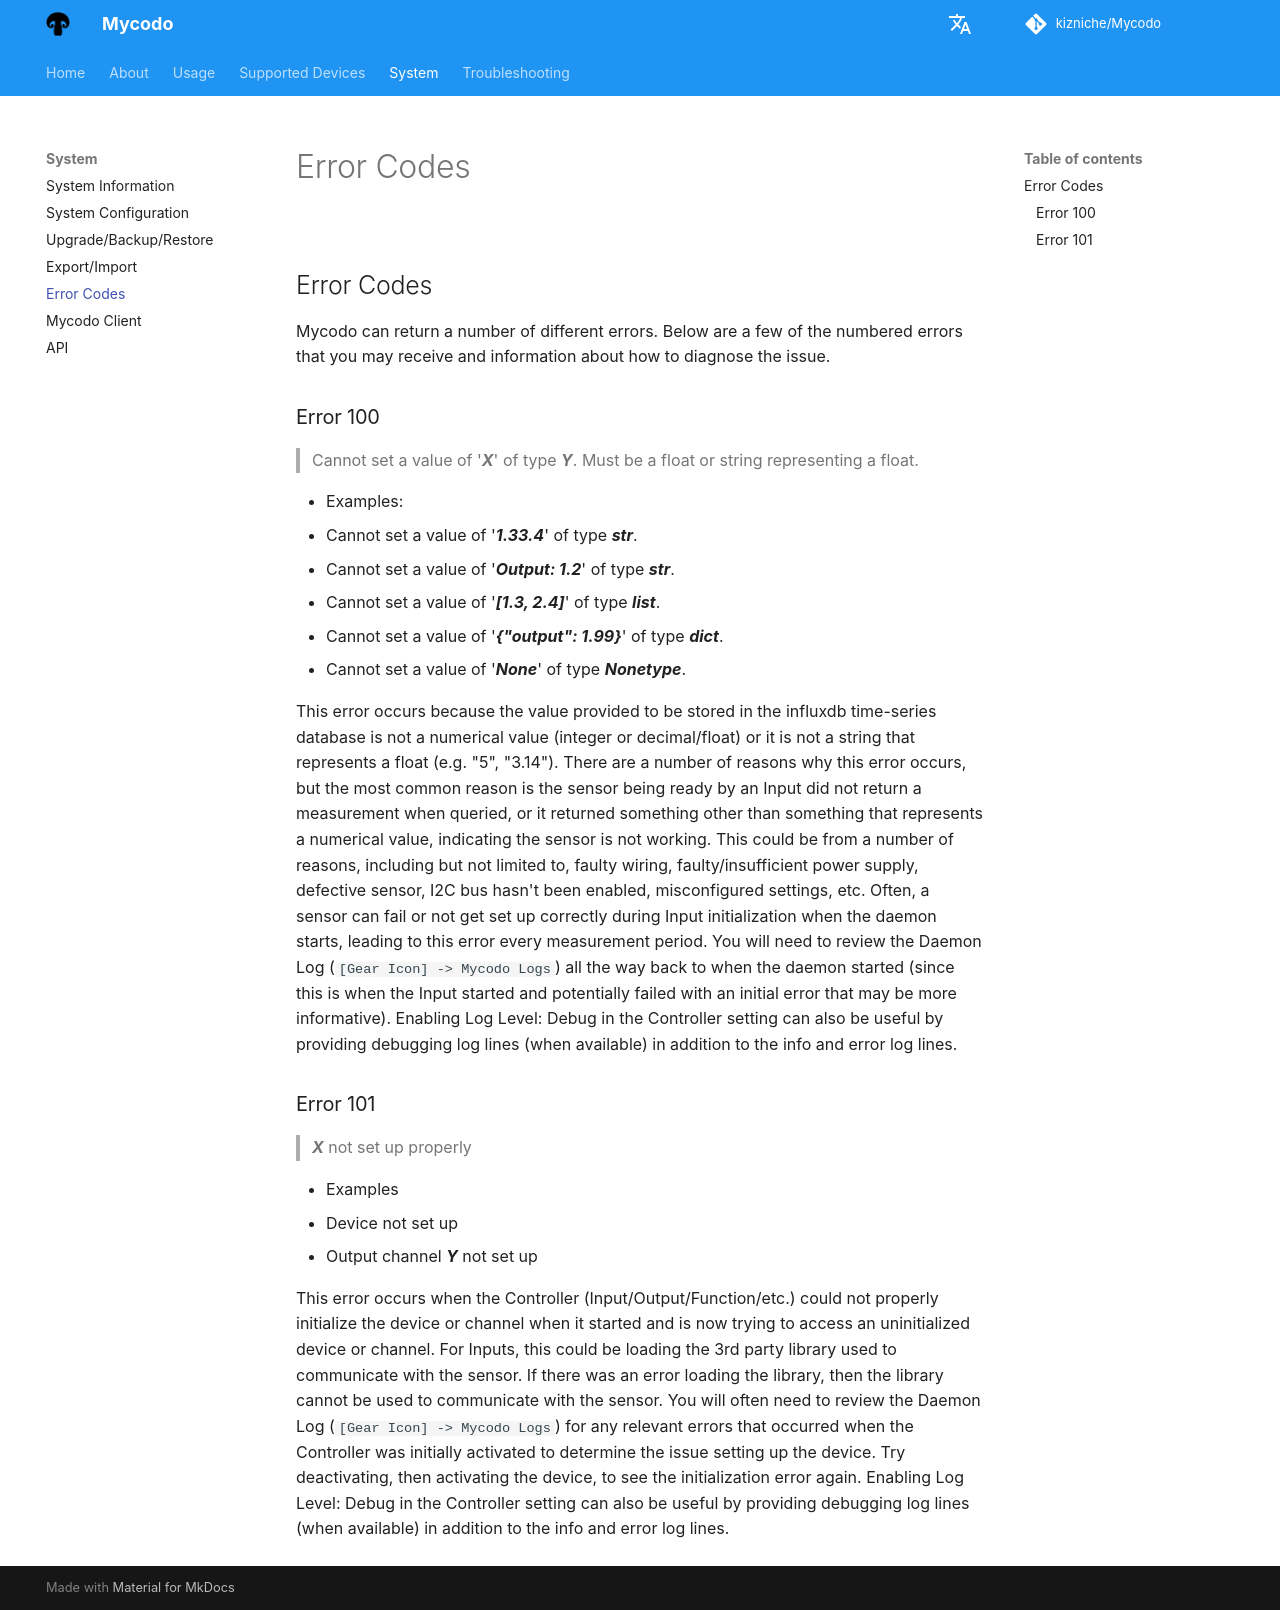

repository: kizniche/Mycodo · page: Error-Codes/index.html · generator: mkdocs

## Error Codes

Mycodo can return a number of different errors. Below are a few of the numbered errors that you may receive and information about how to diagnose the issue.

### Error 100

> Cannot set a value of '***X***' of type ***Y***. Must be a float or string representing a float.

 - Examples:
   - Cannot set a value of '***1.33.4***' of type ***str***.
   - Cannot set a value of '***Output: 1.2***' of type ***str***.
   - Cannot set a value of '***[1.3, 2.4]***' of type ***list***.
   - Cannot set a value of '***{"output": 1.99}***' of type ***dict***.
   - Cannot set a value of '***None***' of type ***Nonetype***.

This error occurs because the value provided to be stored in the influxdb time-series database is not a numerical value (integer or decimal/float) or it is not a string that represents a float (e.g. "5", "3.14"). There are a number of reasons why this error occurs, but the most common reason is the sensor being ready by an Input did not return a measurement when queried, or it returned something other than something that represents a numerical value, indicating the sensor is not working. This could be from a number of reasons, including but not limited to, faulty wiring, faulty/insufficient power supply, defective sensor, I2C bus hasn't been enabled, misconfigured settings, etc. Often, a sensor can fail or not get set up correctly during Input initialization when the daemon starts, leading to this error every measurement period. You will need to review the Daemon Log (`[Gear Icon] -> Mycodo Logs`) all the way back to when the daemon started (since this is when the Input started and potentially failed with an initial error that may be more informative). Enabling Log Level: Debug in the Controller setting can also be useful by providing debugging log lines (when available) in addition to the info and error log lines.

### Error 101

> ***X*** not set up properly

 - Examples
   - Device not set up
   - Output channel ***Y*** not set up

This error occurs when the Controller (Input/Output/Function/etc.) could not properly initialize the device or channel when it started and is now trying to access an uninitialized device or channel. For Inputs, this could be loading the 3rd party library used to communicate with the sensor. If there was an error loading the library, then the library cannot be used to communicate with the sensor. You will often need to review the Daemon Log (`[Gear Icon] -> Mycodo Logs`) for any relevant errors that occurred when the Controller was initially activated to determine the issue setting up the device. Try deactivating, then activating the device, to see the initialization error again. Enabling Log Level: Debug in the Controller setting can also be useful by providing debugging log lines (when available) in addition to the info and error log lines.
